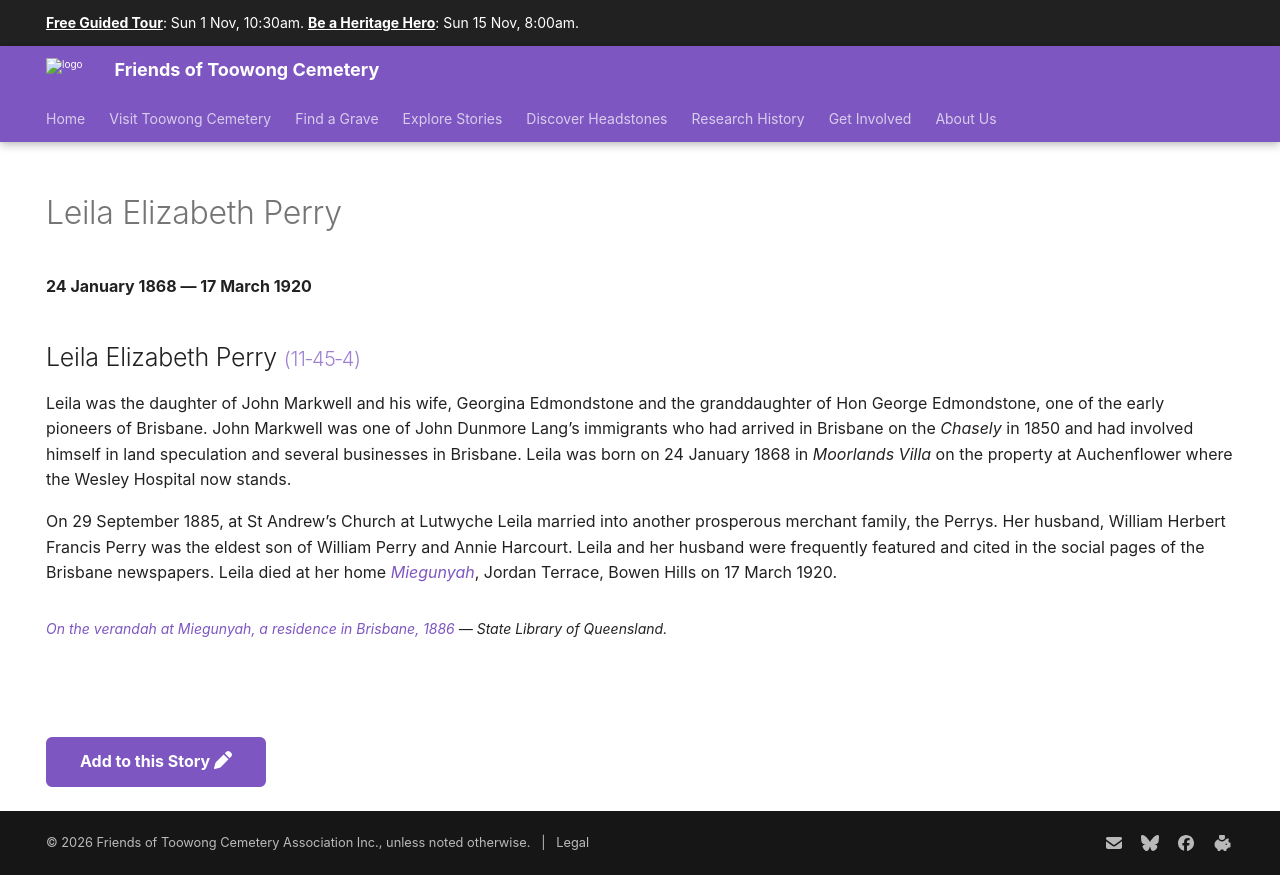

repository: 1871fotc/1871fotc.github.io · page: research/leila-elizabeth-perry/index.html · generator: mkdocs

---
title: Leila Elizabeth Perry
hide:
  - toc
  - navigation 
---

# Leila Elizabeth Perry

**24 January 1868 — 17 March 1920**

--8<-- "snippets/leila-elizabeth-perry.md"

--8<-- "snippets/add-to-this-story.md"
